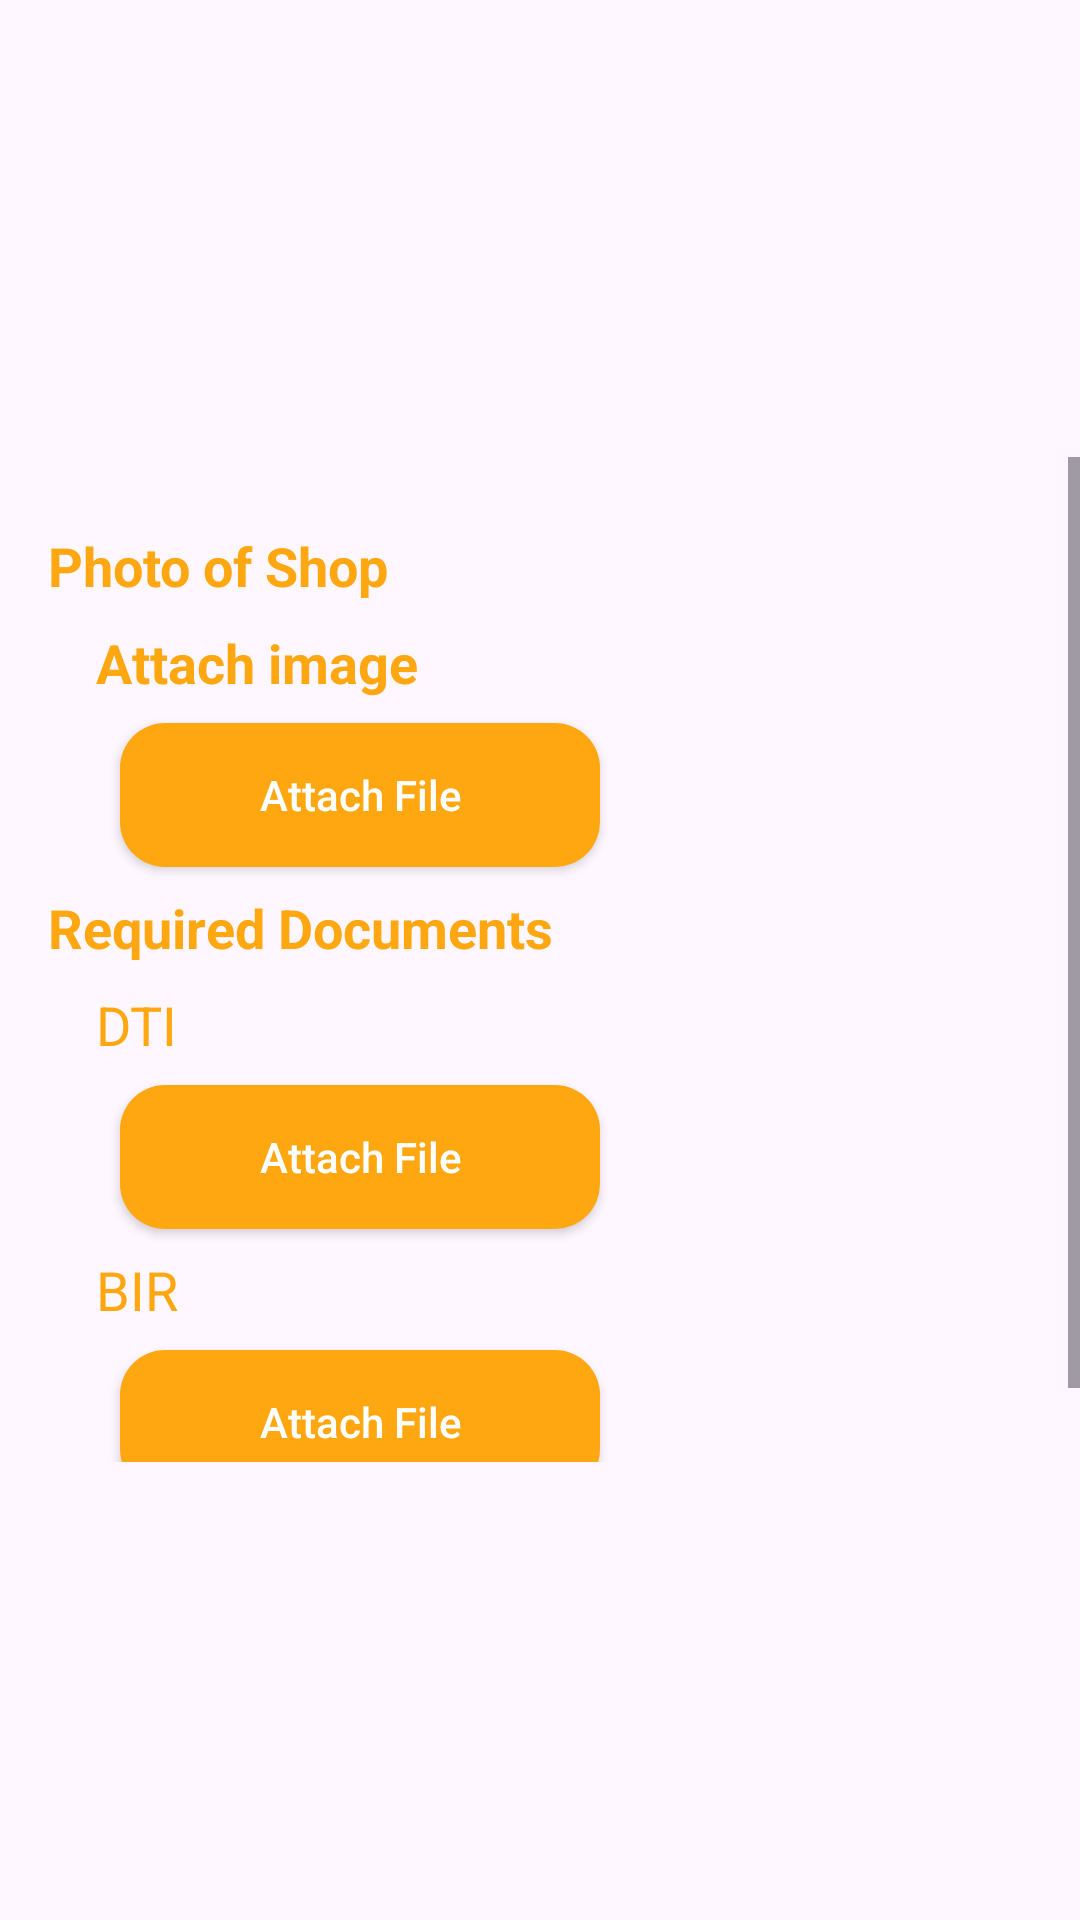

Produce the Android XML layout that renders to this screen, including the resource entries it uses.
<!-- AndroidManifest.xml: application theme Theme.FruitIdentification -->
<!-- res/layout/fragment_vendor_registration4.xml -->
<?xml version="1.0" encoding="utf-8"?>
<FrameLayout xmlns:android="http://schemas.android.com/apk/res/android"
    xmlns:tools="http://schemas.android.com/tools"
    xmlns:app="http://schemas.android.com/apk/res-auto"
    android:layout_width="match_parent"
    android:layout_height="match_parent"
    tools:context=".RegistrationFragment.VendorRegistrationFragment4">

    <ScrollView
        android:layout_width="match_parent"
        android:layout_height="335dp"
        android:layout_gravity="center_vertical">

        <LinearLayout
            android:layout_width="match_parent"
            android:layout_height="match_parent"
            android:orientation="vertical"
            android:padding="16dp">


            <TextView
                android:id="@+id/userShopPhoto"
                android:layout_width="wrap_content"
                android:layout_height="wrap_content"
                android:text="Photo of Shop"
                android:textColor="#FFA710"
                android:textSize="18sp"
                android:textStyle="bold"
                android:layout_marginTop="8dp"
                android:layout_gravity="start"/>

            <TextView
                android:id="@+id/userLabelAttachShopImg"
                android:layout_width="wrap_content"
                android:layout_height="wrap_content"
                android:text="Attach image"
                android:textColor="#FFA710"
                android:textSize="18sp"
                android:textStyle="bold"
                android:layout_marginTop="8dp"
                android:layout_marginLeft="16dp"
                android:layout_gravity="start"/>

            <androidx.appcompat.widget.AppCompatButton
                android:id="@+id/buttonAttachFileImage"
                android:layout_width="160dp"
                android:layout_height="wrap_content"
                android:text="Attach File"
                android:textAllCaps="false"
                android:textColor="@color/white"
                android:layout_marginTop="8dp"
                android:layout_marginLeft="24dp"
                android:background="@drawable/btnorangeradius"/>

            <TextView
                android:id="@+id/userLabelreqDoc"
                android:layout_width="wrap_content"
                android:layout_height="wrap_content"
                android:text="Required Documents"
                android:textColor="#FFA710"
                android:textSize="18sp"
                android:textStyle="bold"
                android:layout_marginTop="8dp"
                android:layout_gravity="start"/>

            <TextView
                android:id="@+id/userLabelDti"
                android:layout_width="wrap_content"
                android:layout_height="wrap_content"
                android:text="DTI"
                android:textColor="#FFA710"
                android:textSize="18sp"
                android:layout_marginTop="8dp"
                android:layout_marginLeft="16dp"
                android:layout_gravity="start"/>

            <androidx.appcompat.widget.AppCompatButton
                android:id="@+id/buttonAttachFileDti"
                android:layout_width="160dp"
                android:layout_height="wrap_content"
                android:text="Attach File"
                android:textAllCaps="false"
                android:textColor="@color/white"
                android:layout_marginTop="8dp"
                android:layout_marginLeft="24dp"
                android:background="@drawable/btnorangeradius"/>

            <TextView
                android:id="@+id/userLabelBir"
                android:layout_width="wrap_content"
                android:layout_height="wrap_content"
                android:text="BIR"
                android:textColor="#FFA710"
                android:textSize="18sp"
                android:layout_marginTop="8dp"
                android:layout_marginLeft="16dp"
                android:layout_gravity="start"/>

            <androidx.appcompat.widget.AppCompatButton
                android:id="@+id/buttonAttachFileBir"
                android:layout_width="160dp"
                android:layout_height="wrap_content"
                android:text="Attach File"
                android:textAllCaps="false"
                android:textColor="@color/white"
                android:layout_marginTop="8dp"
                android:layout_marginLeft="24dp"
                android:background="@drawable/btnorangeradius"/>
        </LinearLayout>
    </ScrollView>

</FrameLayout>
<!-- resources referenced by this layout -->
<resources>
  <color name="white">#FFFFFF</color>
  <!-- drawable btnorangeradius (drawable) -->
  <?xml version="1.0" encoding="utf-8"?>
  <shape xmlns:android="http://schemas.android.com/apk/res/android">
      <solid android:color="#FFA710"/>
      <corners android:radius="15dp"/>
  
  </shape>
  <style name="Theme.FruitIdentification" parent="Base.Theme.FruitIdentification" />
  <style name="Base.Theme.FruitIdentification" parent="Theme.Material3.DayNight.NoActionBar">
          
          
      </style>
</resources>
